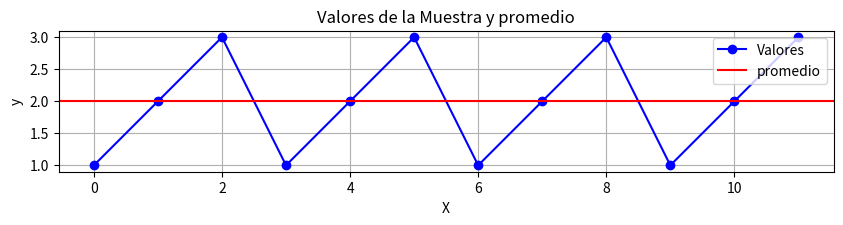

Reproduce this figure in Python.
import math
import matplotlib.pyplot as plt # type: ignore

# Pedir al usuario que ingrese 12 elementos
elementos = [1,2,3,1,2,3,1,2,3,1,2,3]
xlabel = "X"
ylabel = "y"

# Calcular el promedio de la muestra
promedio = sum(elementos) / len(elementos)

# Calcular la sumatoria de las diferencias al cuadrado
sumatoria_diferencias_cuadradas = sum((elemento - promedio) ** 2 for elemento in elementos)

# Calcular el tamaño de la muestra
n = len(elementos)

# Calcular el error estándar de la desviación estándar de la muestra
Delta = math.sqrt(sumatoria_diferencias_cuadradas / (n * (n - 1)))

# Imprimir el resultado
print(f"El error estándar de la desviación estándar de la muestra es: {Delta}")

# Graficar los valores y la promedio
plt.figure(figsize=(10, 6))
plt.plot(elementos, 'bo-', label='Valores')
plt.axhline(y=promedio, color='r', linestyle='-', label='promedio')
plt.xlabel(xlabel)
plt.ylabel(ylabel)
plt.title('Valores de la Muestra y promedio')
plt.legend()
plt.grid(True)
plt.show()
plt.gca().set_aspect('equal', adjustable='box')
